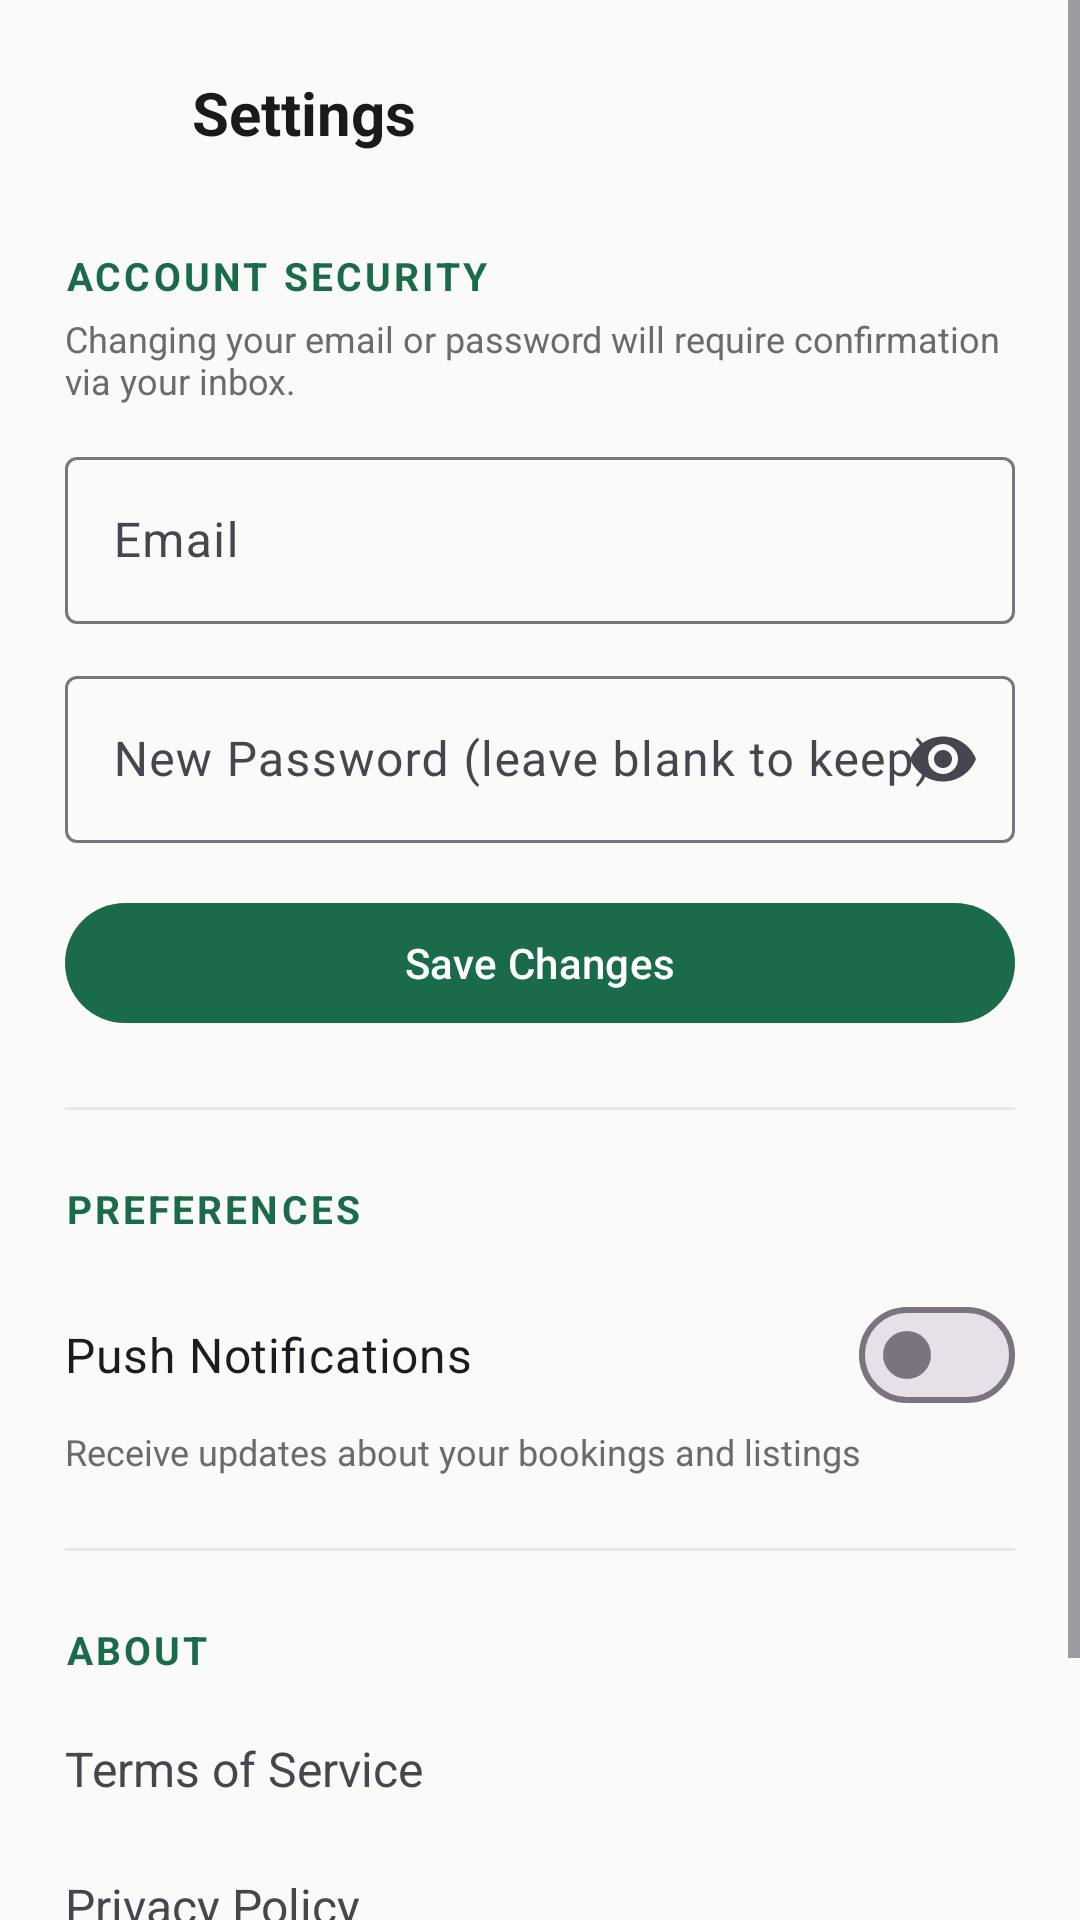

Produce the Android XML layout that renders to this screen, including the resource entries it uses.
<!-- AndroidManifest.xml: application theme Theme.KapwaDVO -->
<!-- res/layout/fragment_account_settings.xml -->
<?xml version="1.0" encoding="utf-8"?>
<ScrollView xmlns:android="http://schemas.android.com/apk/res/android"
    xmlns:app="http://schemas.android.com/apk/res-auto"
    android:layout_width="match_parent"
    android:layout_height="match_parent"
    android:background="@color/background"
    android:fillViewport="true">

    <androidx.constraintlayout.widget.ConstraintLayout
        android:layout_width="match_parent"
        android:layout_height="wrap_content"
        android:paddingTop="24dp"
        android:paddingBottom="40dp">

        <androidx.constraintlayout.widget.Guideline
            android:id="@+id/guideStart"
            android:layout_width="wrap_content"
            android:layout_height="wrap_content"
            android:orientation="vertical"
            app:layout_constraintGuide_percent="0.06" />

        <androidx.constraintlayout.widget.Guideline
            android:id="@+id/guideEnd"
            android:layout_width="wrap_content"
            android:layout_height="wrap_content"
            android:orientation="vertical"
            app:layout_constraintGuide_percent="0.94" />

        
        <ImageButton
            android:id="@+id/btnBack"
            android:layout_width="40dp"
            android:layout_height="40dp"
            android:background="?attr/selectableItemBackgroundBorderless"
            android:src="@drawable/ic_arrow_back"
            android:contentDescription="Back"
            android:layout_marginStart="16dp"
            app:layout_constraintTop_toTopOf="parent"
            app:layout_constraintStart_toStartOf="parent"
            app:layout_constraintBottom_toBottomOf="@id/tvTitle" />

        <TextView
            android:id="@+id/tvTitle"
            android:layout_width="0dp"
            android:layout_height="wrap_content"
            android:text="Settings"
            android:textSize="20sp"
            android:textStyle="bold"
            android:textColor="@color/text_primary"
            android:layout_marginStart="8dp"
            app:layout_constraintTop_toTopOf="parent"
            app:layout_constraintStart_toEndOf="@id/btnBack"
            app:layout_constraintEnd_toEndOf="@id/guideEnd" />

        
        <TextView
            android:id="@+id/tvSectionAccount"
            android:layout_width="0dp"
            android:layout_height="wrap_content"
            android:text="Account Security"
            android:textSize="13sp"
            android:textStyle="bold"
            android:textColor="@color/primary"
            android:textAllCaps="true"
            android:letterSpacing="0.08"
            android:layout_marginTop="32dp"
            app:layout_constraintTop_toBottomOf="@id/tvTitle"
            app:layout_constraintStart_toStartOf="@id/guideStart"
            app:layout_constraintEnd_toEndOf="@id/guideEnd" />

        
        <TextView
            android:id="@+id/tvAccountNote"
            android:layout_width="0dp"
            android:layout_height="wrap_content"
            android:text="Changing your email or password will require confirmation via your inbox."
            android:textSize="12sp"
            android:textColor="@color/text_secondary"
            android:layout_marginTop="4dp"
            app:layout_constraintTop_toBottomOf="@id/tvSectionAccount"
            app:layout_constraintStart_toStartOf="@id/guideStart"
            app:layout_constraintEnd_toEndOf="@id/guideEnd" />

        
        <com.google.android.material.textfield.TextInputLayout
            android:id="@+id/tilEmail"
            android:layout_width="0dp"
            android:layout_height="wrap_content"
            android:hint="@string/email"
            android:layout_marginTop="12dp"
            app:layout_constraintTop_toBottomOf="@id/tvAccountNote"
            app:layout_constraintStart_toStartOf="@id/guideStart"
            app:layout_constraintEnd_toEndOf="@id/guideEnd"
            style="@style/Widget.Material3.TextInputLayout.OutlinedBox">
            <com.google.android.material.textfield.TextInputEditText
                android:id="@+id/etEmail"
                android:layout_width="match_parent"
                android:layout_height="wrap_content"
                android:inputType="textEmailAddress"
                android:imeOptions="actionNext" />
        </com.google.android.material.textfield.TextInputLayout>

        
        <com.google.android.material.textfield.TextInputLayout
            android:id="@+id/tilPassword"
            android:layout_width="0dp"
            android:layout_height="wrap_content"
            android:hint="New Password (leave blank to keep)"
            android:layout_marginTop="12dp"
            app:endIconMode="password_toggle"
            app:layout_constraintTop_toBottomOf="@id/tilEmail"
            app:layout_constraintStart_toStartOf="@id/guideStart"
            app:layout_constraintEnd_toEndOf="@id/guideEnd"
            style="@style/Widget.Material3.TextInputLayout.OutlinedBox">
            <com.google.android.material.textfield.TextInputEditText
                android:id="@+id/etPassword"
                android:layout_width="match_parent"
                android:layout_height="wrap_content"
                android:inputType="textPassword"
                android:imeOptions="actionDone" />
        </com.google.android.material.textfield.TextInputLayout>

        
        <ProgressBar
            android:id="@+id/progressBar"
            android:layout_width="wrap_content"
            android:layout_height="wrap_content"
            android:visibility="gone"
            android:layout_marginTop="16dp"
            app:layout_constraintTop_toBottomOf="@id/tilPassword"
            app:layout_constraintStart_toStartOf="parent"
            app:layout_constraintEnd_toEndOf="parent" />

        
        <com.google.android.material.button.MaterialButton
            android:id="@+id/btnSave"
            android:layout_width="0dp"
            android:layout_height="wrap_content"
            android:text="@string/save_changes"
            android:layout_marginTop="16dp"
            app:layout_constraintTop_toBottomOf="@id/progressBar"
            app:layout_constraintStart_toStartOf="@id/guideStart"
            app:layout_constraintEnd_toEndOf="@id/guideEnd" />
            
        <View
            android:id="@+id/vDivider1"
            android:layout_width="0dp"
            android:layout_height="1dp"
            android:background="@color/divider"
            android:layout_marginTop="24dp"
            app:layout_constraintTop_toBottomOf="@id/btnSave"
            app:layout_constraintStart_toStartOf="@id/guideStart"
            app:layout_constraintEnd_toEndOf="@id/guideEnd" />

        
        <TextView
            android:id="@+id/tvSectionNotifications"
            android:layout_width="0dp"
            android:layout_height="wrap_content"
            android:text="Preferences"
            android:textSize="13sp"
            android:textStyle="bold"
            android:textColor="@color/primary"
            android:textAllCaps="true"
            android:letterSpacing="0.08"
            android:layout_marginTop="24dp"
            app:layout_constraintTop_toBottomOf="@id/vDivider1"
            app:layout_constraintStart_toStartOf="@id/guideStart"
            app:layout_constraintEnd_toEndOf="@id/guideEnd" />

        <com.google.android.material.materialswitch.MaterialSwitch
            android:id="@+id/switchNotifications"
            android:layout_width="0dp"
            android:layout_height="wrap_content"
            android:text="Push Notifications"
            android:textSize="16sp"
            android:layout_marginTop="16dp"
            app:layout_constraintTop_toBottomOf="@id/tvSectionNotifications"
            app:layout_constraintStart_toStartOf="@id/guideStart"
            app:layout_constraintEnd_toEndOf="@id/guideEnd" />
            
        <TextView
            android:id="@+id/tvNotifSub"
            android:layout_width="0dp"
            android:layout_height="wrap_content"
            android:text="Receive updates about your bookings and listings"
            android:textSize="12sp"
            android:textColor="@color/text_secondary"
            app:layout_constraintTop_toBottomOf="@id/switchNotifications"
            app:layout_constraintStart_toStartOf="@id/guideStart"
            app:layout_constraintEnd_toEndOf="@id/guideEnd" />

        <View
            android:id="@+id/vDivider2"
            android:layout_width="0dp"
            android:layout_height="1dp"
            android:background="@color/divider"
            android:layout_marginTop="24dp"
            app:layout_constraintTop_toBottomOf="@id/tvNotifSub"
            app:layout_constraintStart_toStartOf="@id/guideStart"
            app:layout_constraintEnd_toEndOf="@id/guideEnd" />

        
        <TextView
            android:id="@+id/tvSectionAbout"
            android:layout_width="0dp"
            android:layout_height="wrap_content"
            android:text="About"
            android:textSize="13sp"
            android:textStyle="bold"
            android:textColor="@color/primary"
            android:textAllCaps="true"
            android:letterSpacing="0.08"
            android:layout_marginTop="24dp"
            app:layout_constraintTop_toBottomOf="@id/vDivider2"
            app:layout_constraintStart_toStartOf="@id/guideStart"
            app:layout_constraintEnd_toEndOf="@id/guideEnd" />

        <TextView
            android:id="@+id/tvTerms"
            android:layout_width="0dp"
            android:layout_height="wrap_content"
            android:text="Terms of Service"
            android:textSize="16sp"
            android:paddingVertical="12dp"
            android:layout_marginTop="8dp"
            app:layout_constraintTop_toBottomOf="@id/tvSectionAbout"
            app:layout_constraintStart_toStartOf="@id/guideStart"
            app:layout_constraintEnd_toEndOf="@id/guideEnd" />
            
        <TextView
            android:id="@+id/tvPrivacy"
            android:layout_width="0dp"
            android:layout_height="wrap_content"
            android:text="Privacy Policy"
            android:textSize="16sp"
            android:paddingVertical="12dp"
            app:layout_constraintTop_toBottomOf="@id/tvTerms"
            app:layout_constraintStart_toStartOf="@id/guideStart"
            app:layout_constraintEnd_toEndOf="@id/guideEnd" />
            
        <TextView
            android:id="@+id/tvVersion"
            android:layout_width="0dp"
            android:layout_height="wrap_content"
            android:text="App Version 1.3.0"
            android:textSize="14sp"
            android:textColor="@color/text_secondary"
            android:paddingVertical="12dp"
            app:layout_constraintTop_toBottomOf="@id/tvPrivacy"
            app:layout_constraintStart_toStartOf="@id/guideStart"
            app:layout_constraintEnd_toEndOf="@id/guideEnd" />

    </androidx.constraintlayout.widget.ConstraintLayout>
</ScrollView>
<!-- resources referenced by this layout -->
<resources>
  <color name="background">#FAFAF8</color>
  <color name="divider">#E8E8E8</color>
  <color name="primary">#1A6B4A</color>
  <color name="text_primary">#1A1A1A</color>
  <color name="text_secondary">#6B6B6B</color>
  <string name="email">Email</string>
  <string name="save_changes">Save Changes</string>
  <style name="Theme.KapwaDVO" parent="Base.Theme.KapwaDVO">
          <item name="android:windowLightStatusBar">true</item>
      </style>
  <style name="Base.Theme.KapwaDVO" parent="Theme.Material3.Light.NoActionBar">
          <item name="colorPrimary">@color/primary</item>
          <item name="colorPrimaryDark">@color/primary_dark</item>
          <item name="colorAccent">@color/accent</item>
          <item name="android:colorBackground">@color/background</item>
          <item name="colorSurface">@color/surface</item>
          <item name="colorOnPrimary">@color/white</item>
          <item name="android:statusBarColor">@color/primary</item>
          <item name="android:navigationBarColor">@color/surface</item>
      </style>
  <color name="primary_dark">#0F4530</color>
  <color name="accent">#F4A724</color>
  <color name="surface">#FFFFFF</color>
  <color name="white">#FFFFFF</color>
</resources>
